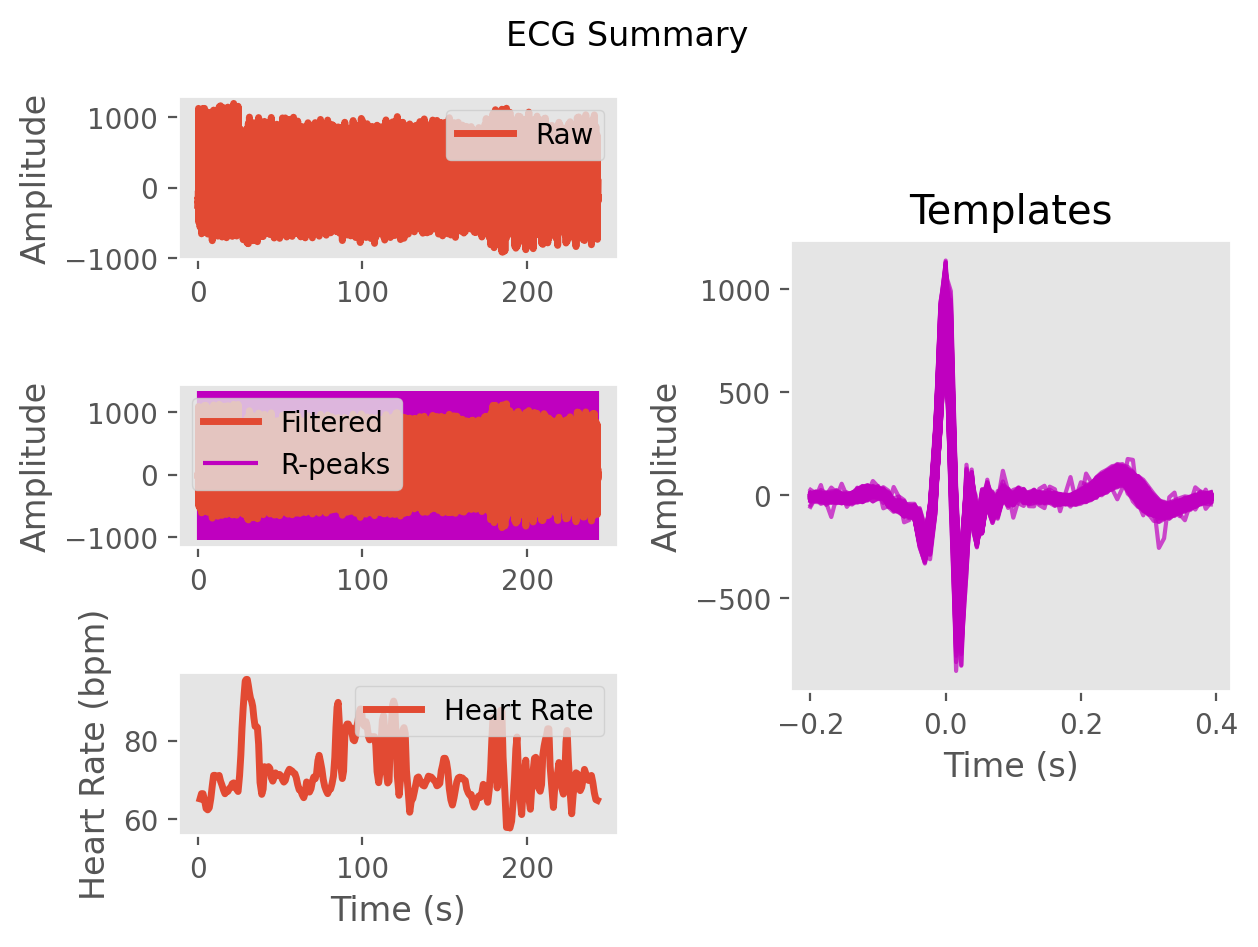

The data file committed next to this chart (first rows):
ECG, -12.016400798126135, -7.8530455676543625, -0.25305421615277623, 6.956815434552421, 5.255439785743235, -7.888435764337931, -17.97457477837647, -12.779186013564644, -5.420199324254407, -3.8350934168897197, 2.06203624645061, 1.6560399284716425, -15.771834044135975, -23.70535578043915, -11.63341060340732, -6.776979804916849, -12.815650713279414, -13.327965552118254, -13.80958417673374, -17.520395253347083, -14.315283779822394, -8.732972330917537, -7.548777930863324
Time (s), 0.0, 0.007692, 0.01538, 0.02308, 0.03077, 0.03846, 0.04615, 0.05385, 0.06154, 0.06923, 0.07692, 0.08462, 0.09231, 0.1, 0.1077, 0.1154, 0.1231, 0.1308, 0.1385, 0.1462, 0.1538, 0.1615, 0.1692
Rpeaks, 64, 185, 302, 416, 537, 663, 789, 912, 1035, 1148, 1255, 1364, 1477, 1585, 1695, 1806, 1921, 2036, 2153, 2273, 2385, 2502, 2618
IBI Series, 792, 848, 952, 917, 894, 950, 991, 988, 972, 962, 886, 844, 860, 882, 852, 862, 873, 908, 898, 922, 939, 882, 919
Heart Rate, 76, 76, 76, 75, 74, 74, 73, 71, 70, 70, 69, 69, 70, 70, 70, 70, 70, 70, 70, 69, 69, 69, 69
